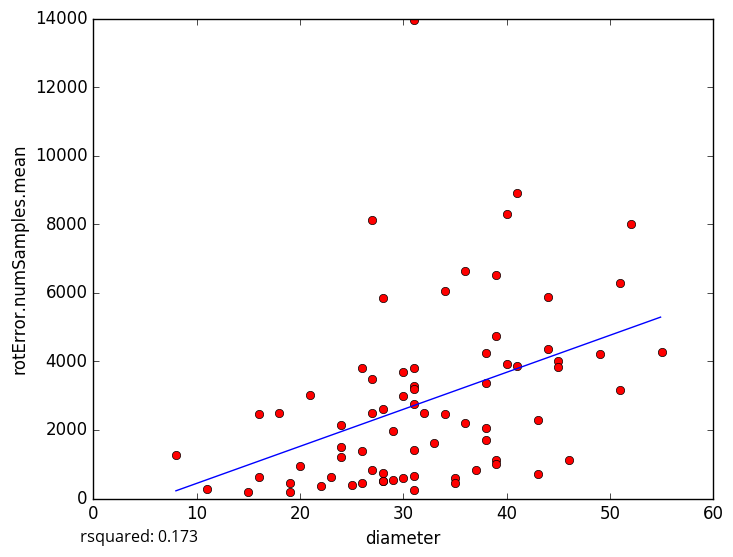

The table this chart was drawn from, first rows:
diameter, rotError.numSamples.mean
28, 5860
36, 2208
29, 533.7
11, 281
22, 375.8
26, 3820
39, 4729
38, 3357
39, 1110
31, 244.5
27, 830.8
19, 180.0
19, 450.7
26, 457.4
16, 628.1
20, 955
39, 1008
38, 2060
41, 8901
24, 2143
51, 6284
44, 5881
21, 3028
31, 13942
18, 2497
27, 8121
16, 2459
45, 3999
43, 716.9
37, 843.5
30, 3702
36, 6648
44, 4365
55, 4280
38, 1701
41, 3879
15, 189.7
28, 508.4
31, 2766
24, 1207
39, 6532
51, 3173
34, 2457
43, 2282
34, 6061
40, 8307
28, 2599
40, 3927
24, 1493
31, 3814
31, 655.8
23, 612.9
33, 1611
45, 3842
26, 1384
31, 3280
27, 2484
46, 1120
30, 591.5
28, 510.3
... 14 more rows
